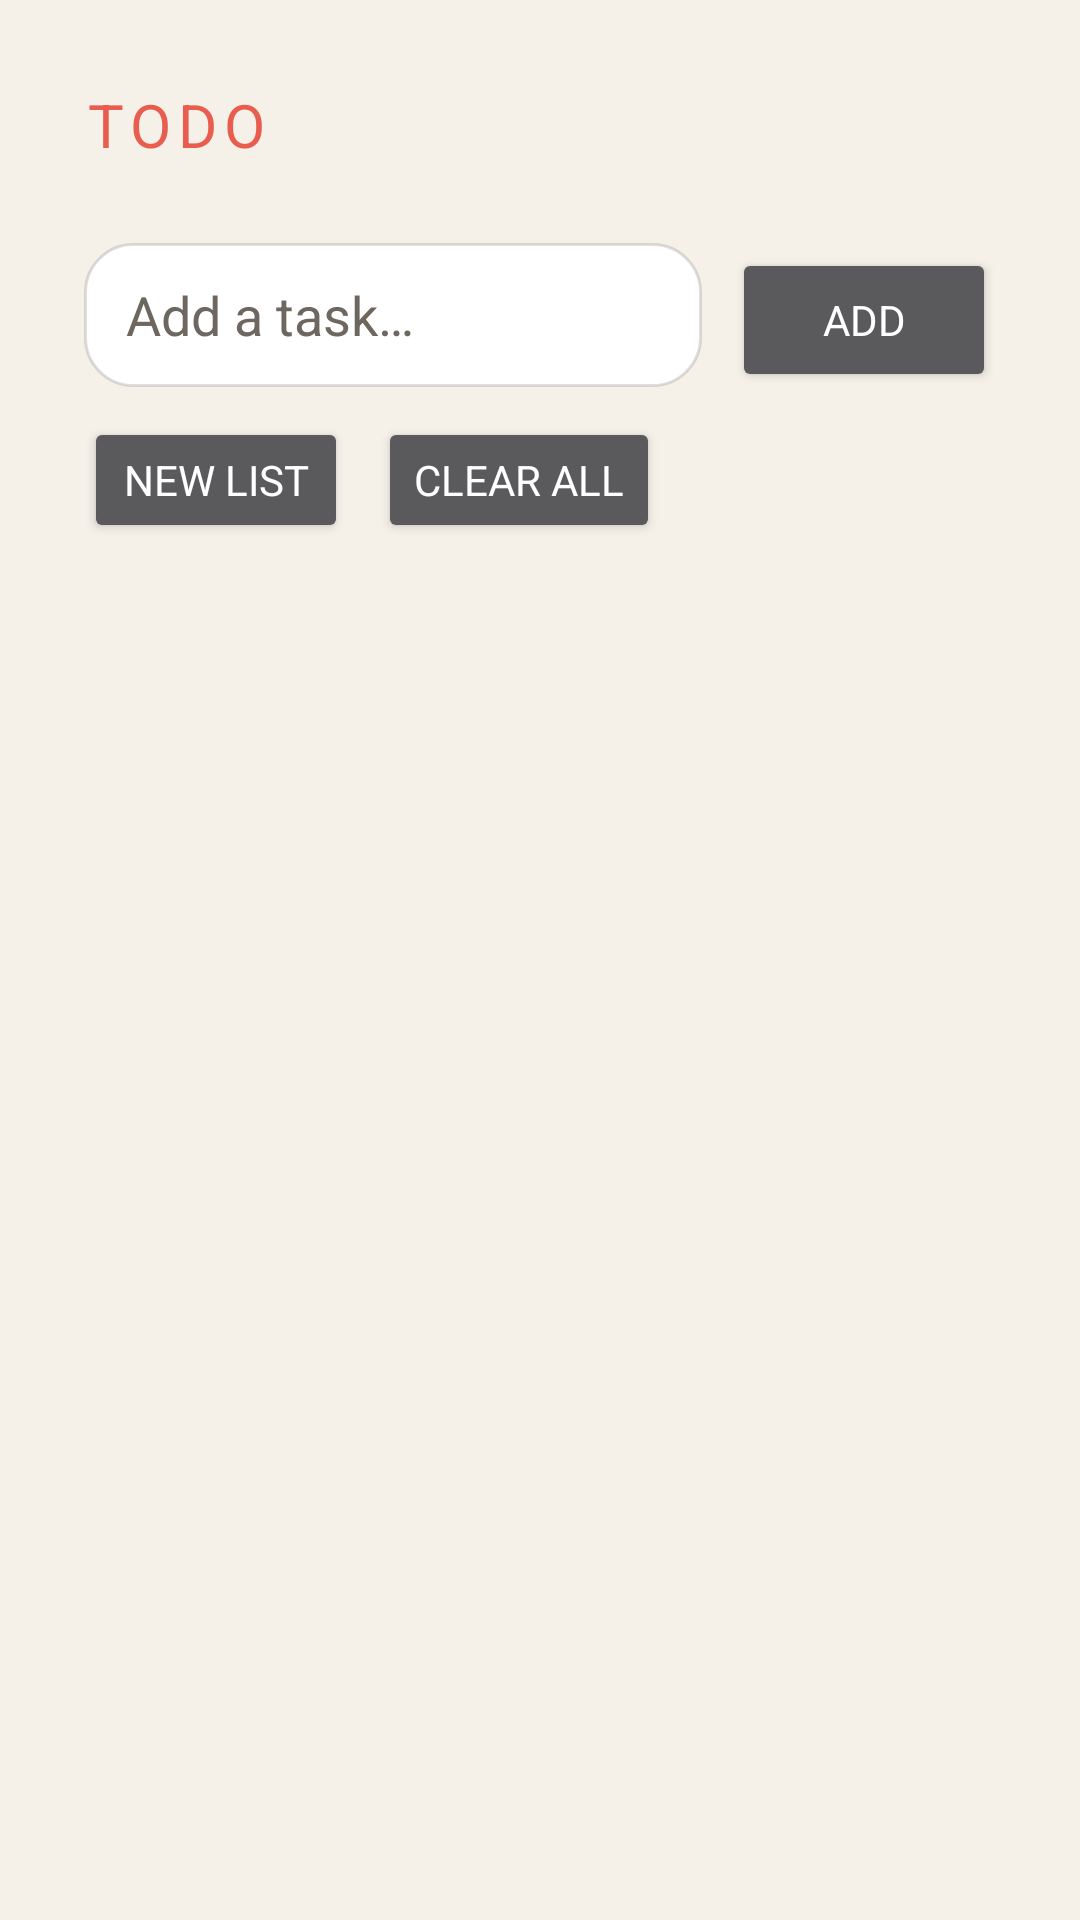

Write the Android layout XML for this screen, with the resource values it uses.
<!-- AndroidManifest.xml: application theme Theme.Vectr -->
<!-- res/layout/screen_todo.xml -->
<?xml version="1.0" encoding="utf-8"?>
<LinearLayout xmlns:android="http://schemas.android.com/apk/res/android" android:layout_width="match_parent" android:layout_height="match_parent" android:orientation="vertical" android:padding="28dp">
    <TextView android:layout_width="wrap_content" android:layout_height="wrap_content" android:letterSpacing="0.12" android:text="TODO" android:textColor="@color/accent_amber" android:textSize="20sp" />
    <HorizontalScrollView android:layout_width="match_parent" android:layout_height="wrap_content" android:layout_marginTop="14dp" android:scrollbars="none"><LinearLayout android:id="@+id/todo_lists" android:layout_width="wrap_content" android:layout_height="wrap_content" android:orientation="horizontal" /></HorizontalScrollView>
    <LinearLayout android:layout_width="match_parent" android:layout_height="wrap_content" android:layout_marginTop="12dp" android:orientation="horizontal"><EditText android:id="@+id/todo_input" android:layout_width="0dp" android:layout_height="48dp" android:layout_weight="1" android:background="@drawable/bg_input" android:hint="Add a task…" android:paddingHorizontal="14dp" android:textColor="@color/text_primary" android:textColorHint="@color/text_muted" /><Button android:id="@+id/todo_add" android:layout_width="wrap_content" android:layout_height="48dp" android:layout_marginStart="10dp" android:text="ADD" /></LinearLayout>
    <LinearLayout android:layout_width="match_parent" android:layout_height="wrap_content" android:layout_marginTop="10dp" android:orientation="horizontal"><Button android:id="@+id/todo_new_list" android:layout_width="wrap_content" android:layout_height="42dp" android:text="NEW LIST" /><Button android:id="@+id/todo_clear" android:layout_width="wrap_content" android:layout_height="42dp" android:layout_marginStart="10dp" android:text="CLEAR ALL" /></LinearLayout>
    <TextView android:id="@+id/todo_status" android:layout_width="match_parent" android:layout_height="wrap_content" android:layout_marginTop="8dp" android:textColor="@color/text_muted" />
    <ScrollView android:layout_width="match_parent" android:layout_height="0dp" android:layout_weight="1"><LinearLayout android:id="@+id/todo_list" android:layout_width="match_parent" android:layout_height="wrap_content" android:orientation="vertical" /></ScrollView>
</LinearLayout>
<!-- resources referenced by this layout -->
<resources>
  <color name="accent_amber">#E85D4E</color>
  <color name="text_muted">#6E675F</color>
  <color name="text_primary">#2D2D2D</color>
  <!-- drawable bg_input (drawable) -->
  <?xml version="1.0" encoding="utf-8"?>
  <shape xmlns:android="http://schemas.android.com/apk/res/android" android:shape="rectangle">
      <solid android:color="@color/surface_input" />
      <stroke android:width="1dp" android:color="@color/glass_outline_soft" />
      <corners android:radius="16dp" />
  </shape>
  <style name="Theme.Vectr" parent="android:style/Theme.Material.NoActionBar">
          <item name="android:fontFamily">sans-serif</item>
          <item name="android:colorAccent">@color/accent_amber</item>
          <item name="android:navigationBarColor">@color/background_graphite</item>
          <item name="android:statusBarColor">@color/background_graphite</item>
          <item name="android:windowLightStatusBar">true</item>
          <item name="android:windowLightNavigationBar">true</item>
          <item name="android:windowBackground">@color/background_graphite</item>
      </style>
  <color name="surface_input">#FFFFFF</color>
  <color name="glass_outline_soft">#262D2D2D</color>
  <color name="background_graphite">#F5F0E8</color>
</resources>
